Labelled photos from "recycle", an image-classification folder in Penter405/recycle. The possible labels are: aseptic carton, garbage, metal can, paper, paper container, plastic.

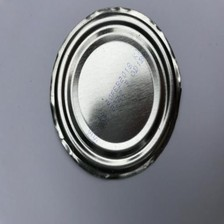
Label: metal can

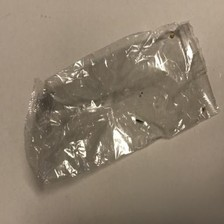
Label: garbage

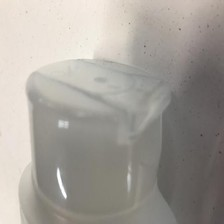
Label: plastic

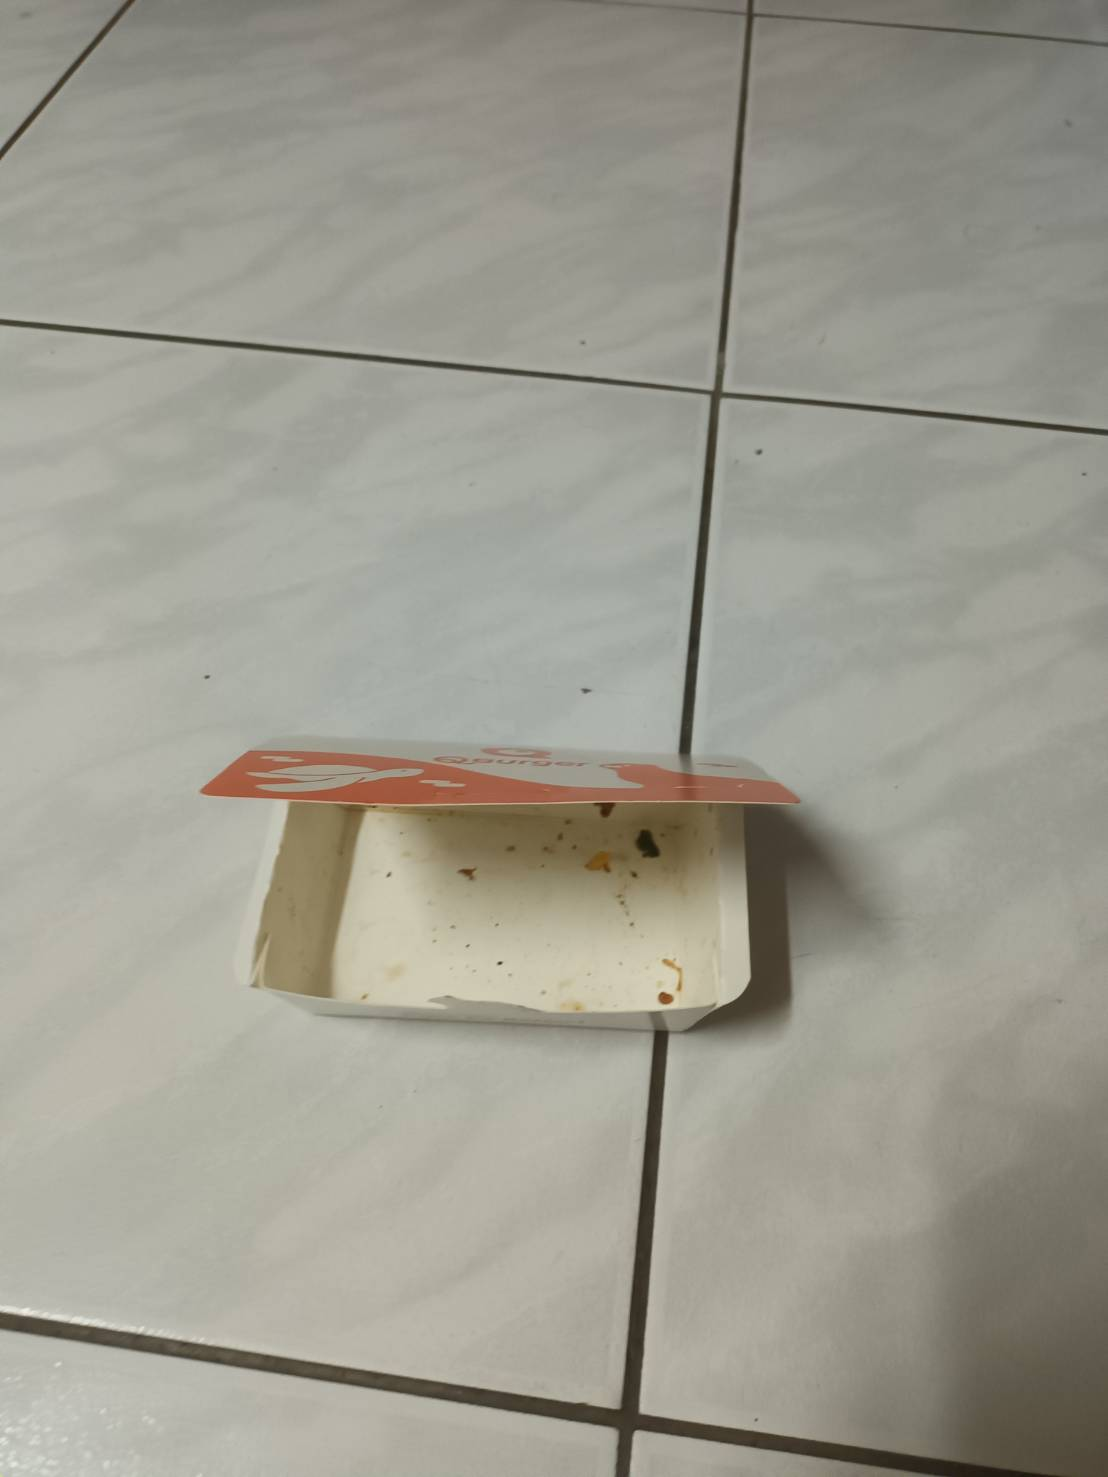
Label: paper container

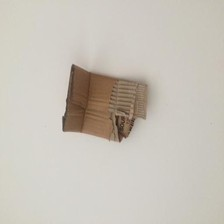
Label: paper

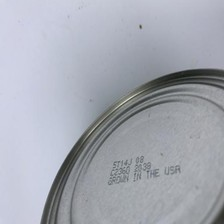
Label: metal can
